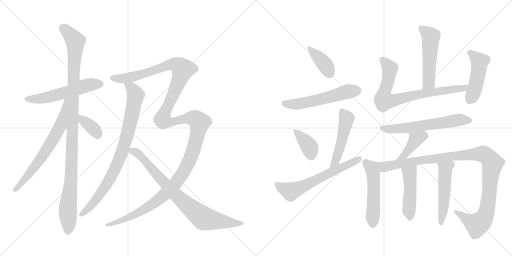
t = 0.00 s
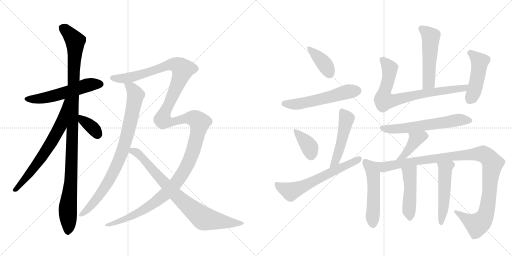
t = 3.28 s
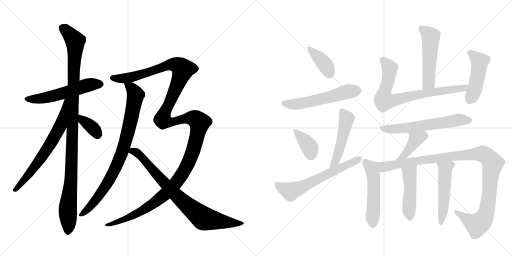
t = 6.55 s
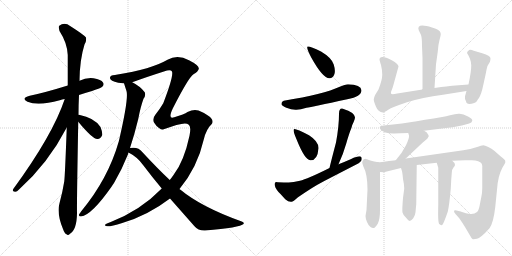
t = 9.83 s
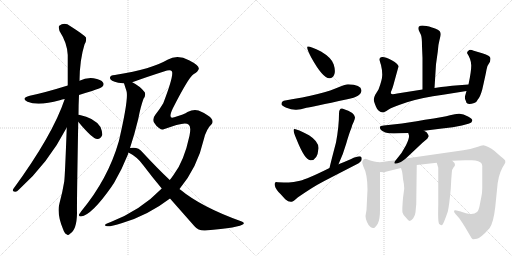
t = 13.11 s
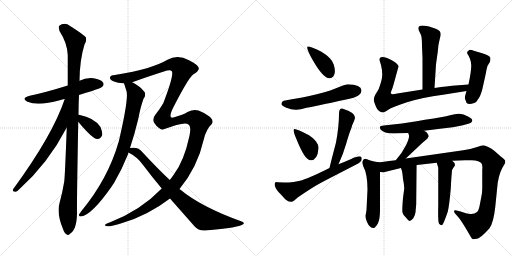
t = 16.39 s

The animated SVG that drew these frames (rendered in a browser with its animation timeline set to each time). Animation: 21 CSS @keyframes rules; one cycle of 16.39 s.

<svg version="1.1" viewBox="0 0 2048 1024" xmlns="http://www.w3.org/2000/svg">
  <g stroke="lightgray" stroke-dasharray="1,1" stroke-width="1" transform="scale(4, 4)">
    <line x1="0" y1="0" x2="256" y2="256"></line>
    <line x1="256" y1="0" x2="0" y2="256"></line>
    <line x1="128" y1="0" x2="128" y2="256"></line>
    <line x1="0" y1="128" x2="256" y2="128"></line>
    <line x1="256" y1="0" x2="512" y2="256"></line>
    <line x1="512" y1="0" x2="256" y2="256"></line>
    <line x1="384" y1="0" x2="384" y2="256"></line>
    <line x1="256" y1="128" x2="512" y2="128"></line>
  </g>
<g transform="scale(1, -1) translate(0, -850)">
   <style type="text/css">
    @keyframes keyframes0 {
      from {
       stroke: black;
       stroke-dashoffset: 555;
       stroke-width: 128;
       }
       64% {
       animation-timing-function: step-end;
       stroke: black;
       stroke-dashoffset: 0;
       stroke-width: 128;
       }
       to {
       stroke: black;
       stroke-width: 1024;
       }
       }
       #make-me-a-hanzi-animation-0 {
         animation: keyframes0 0.701660s both;
         animation-delay: 0.000000s;
         animation-timing-function: linear;
       }
    @keyframes keyframes1 {
      from {
       stroke: black;
       stroke-dashoffset: 1092;
       stroke-width: 128;
       }
       78% {
       animation-timing-function: step-end;
       stroke: black;
       stroke-dashoffset: 0;
       stroke-width: 128;
       }
       to {
       stroke: black;
       stroke-width: 1024;
       }
       }
       #make-me-a-hanzi-animation-1 {
         animation: keyframes1 1.138672s both;
         animation-delay: 0.701660s;
         animation-timing-function: linear;
       }
    @keyframes keyframes2 {
      from {
       stroke: black;
       stroke-dashoffset: 675;
       stroke-width: 128;
       }
       69% {
       animation-timing-function: step-end;
       stroke: black;
       stroke-dashoffset: 0;
       stroke-width: 128;
       }
       to {
       stroke: black;
       stroke-width: 1024;
       }
       }
       #make-me-a-hanzi-animation-2 {
         animation: keyframes2 0.799316s both;
         animation-delay: 1.840332s;
         animation-timing-function: linear;
       }
    @keyframes keyframes3 {
      from {
       stroke: black;
       stroke-dashoffset: 363;
       stroke-width: 128;
       }
       54% {
       animation-timing-function: step-end;
       stroke: black;
       stroke-dashoffset: 0;
       stroke-width: 128;
       }
       to {
       stroke: black;
       stroke-width: 1024;
       }
       }
       #make-me-a-hanzi-animation-3 {
         animation: keyframes3 0.545410s both;
         animation-delay: 2.639648s;
         animation-timing-function: linear;
       }
    @keyframes keyframes4 {
      from {
       stroke: black;
       stroke-dashoffset: 854;
       stroke-width: 128;
       }
       74% {
       animation-timing-function: step-end;
       stroke: black;
       stroke-dashoffset: 0;
       stroke-width: 128;
       }
       to {
       stroke: black;
       stroke-width: 1024;
       }
       }
       #make-me-a-hanzi-animation-4 {
         animation: keyframes4 0.944987s both;
         animation-delay: 3.185059s;
         animation-timing-function: linear;
       }
    @keyframes keyframes5 {
      from {
       stroke: black;
       stroke-dashoffset: 1521;
       stroke-width: 128;
       }
       83% {
       animation-timing-function: step-end;
       stroke: black;
       stroke-dashoffset: 0;
       stroke-width: 128;
       }
       to {
       stroke: black;
       stroke-width: 1024;
       }
       }
       #make-me-a-hanzi-animation-5 {
         animation: keyframes5 1.487793s both;
         animation-delay: 4.130046s;
         animation-timing-function: linear;
       }
    @keyframes keyframes6 {
      from {
       stroke: black;
       stroke-dashoffset: 811;
       stroke-width: 128;
       }
       73% {
       animation-timing-function: step-end;
       stroke: black;
       stroke-dashoffset: 0;
       stroke-width: 128;
       }
       to {
       stroke: black;
       stroke-width: 1024;
       }
       }
       #make-me-a-hanzi-animation-6 {
         animation: keyframes6 0.909993s both;
         animation-delay: 5.617839s;
         animation-timing-function: linear;
       }
    @keyframes keyframes7 {
      from {
       stroke: black;
       stroke-dashoffset: 390;
       stroke-width: 128;
       }
       56% {
       animation-timing-function: step-end;
       stroke: black;
       stroke-dashoffset: 0;
       stroke-width: 128;
       }
       to {
       stroke: black;
       stroke-width: 1024;
       }
       }
       #make-me-a-hanzi-animation-7 {
         animation: keyframes7 0.567383s both;
         animation-delay: 6.527832s;
         animation-timing-function: linear;
       }
    @keyframes keyframes8 {
      from {
       stroke: black;
       stroke-dashoffset: 554;
       stroke-width: 128;
       }
       64% {
       animation-timing-function: step-end;
       stroke: black;
       stroke-dashoffset: 0;
       stroke-width: 128;
       }
       to {
       stroke: black;
       stroke-width: 1024;
       }
       }
       #make-me-a-hanzi-animation-8 {
         animation: keyframes8 0.700846s both;
         animation-delay: 7.095215s;
         animation-timing-function: linear;
       }
    @keyframes keyframes9 {
      from {
       stroke: black;
       stroke-dashoffset: 374;
       stroke-width: 128;
       }
       55% {
       animation-timing-function: step-end;
       stroke: black;
       stroke-dashoffset: 0;
       stroke-width: 128;
       }
       to {
       stroke: black;
       stroke-width: 1024;
       }
       }
       #make-me-a-hanzi-animation-9 {
         animation: keyframes9 0.554362s both;
         animation-delay: 7.796061s;
         animation-timing-function: linear;
       }
    @keyframes keyframes10 {
      from {
       stroke: black;
       stroke-dashoffset: 491;
       stroke-width: 128;
       }
       62% {
       animation-timing-function: step-end;
       stroke: black;
       stroke-dashoffset: 0;
       stroke-width: 128;
       }
       to {
       stroke: black;
       stroke-width: 1024;
       }
       }
       #make-me-a-hanzi-animation-10 {
         animation: keyframes10 0.649577s both;
         animation-delay: 8.350423s;
         animation-timing-function: linear;
       }
    @keyframes keyframes11 {
      from {
       stroke: black;
       stroke-dashoffset: 621;
       stroke-width: 128;
       }
       67% {
       animation-timing-function: step-end;
       stroke: black;
       stroke-dashoffset: 0;
       stroke-width: 128;
       }
       to {
       stroke: black;
       stroke-width: 1024;
       }
       }
       #make-me-a-hanzi-animation-11 {
         animation: keyframes11 0.755371s both;
         animation-delay: 9.000000s;
         animation-timing-function: linear;
       }
    @keyframes keyframes12 {
      from {
       stroke: black;
       stroke-dashoffset: 519;
       stroke-width: 128;
       }
       63% {
       animation-timing-function: step-end;
       stroke: black;
       stroke-dashoffset: 0;
       stroke-width: 128;
       }
       to {
       stroke: black;
       stroke-width: 1024;
       }
       }
       #make-me-a-hanzi-animation-12 {
         animation: keyframes12 0.672363s both;
         animation-delay: 9.755371s;
         animation-timing-function: linear;
       }
    @keyframes keyframes13 {
      from {
       stroke: black;
       stroke-dashoffset: 774;
       stroke-width: 128;
       }
       72% {
       animation-timing-function: step-end;
       stroke: black;
       stroke-dashoffset: 0;
       stroke-width: 128;
       }
       to {
       stroke: black;
       stroke-width: 1024;
       }
       }
       #make-me-a-hanzi-animation-13 {
         animation: keyframes13 0.879883s both;
         animation-delay: 10.427734s;
         animation-timing-function: linear;
       }
    @keyframes keyframes14 {
      from {
       stroke: black;
       stroke-dashoffset: 471;
       stroke-width: 128;
       }
       61% {
       animation-timing-function: step-end;
       stroke: black;
       stroke-dashoffset: 0;
       stroke-width: 128;
       }
       to {
       stroke: black;
       stroke-width: 1024;
       }
       }
       #make-me-a-hanzi-animation-14 {
         animation: keyframes14 0.633301s both;
         animation-delay: 11.307617s;
         animation-timing-function: linear;
       }
    @keyframes keyframes15 {
      from {
       stroke: black;
       stroke-dashoffset: 613;
       stroke-width: 128;
       }
       67% {
       animation-timing-function: step-end;
       stroke: black;
       stroke-dashoffset: 0;
       stroke-width: 128;
       }
       to {
       stroke: black;
       stroke-width: 1024;
       }
       }
       #make-me-a-hanzi-animation-15 {
         animation: keyframes15 0.748861s both;
         animation-delay: 11.940918s;
         animation-timing-function: linear;
       }
    @keyframes keyframes16 {
      from {
       stroke: black;
       stroke-dashoffset: 409;
       stroke-width: 128;
       }
       57% {
       animation-timing-function: step-end;
       stroke: black;
       stroke-dashoffset: 0;
       stroke-width: 128;
       }
       to {
       stroke: black;
       stroke-width: 1024;
       }
       }
       #make-me-a-hanzi-animation-16 {
         animation: keyframes16 0.582845s both;
         animation-delay: 12.689779s;
         animation-timing-function: linear;
       }
    @keyframes keyframes17 {
      from {
       stroke: black;
       stroke-dashoffset: 520;
       stroke-width: 128;
       }
       63% {
       animation-timing-function: step-end;
       stroke: black;
       stroke-dashoffset: 0;
       stroke-width: 128;
       }
       to {
       stroke: black;
       stroke-width: 1024;
       }
       }
       #make-me-a-hanzi-animation-17 {
         animation: keyframes17 0.673177s both;
         animation-delay: 13.272624s;
         animation-timing-function: linear;
       }
    @keyframes keyframes18 {
      from {
       stroke: black;
       stroke-dashoffset: 1096;
       stroke-width: 128;
       }
       78% {
       animation-timing-function: step-end;
       stroke: black;
       stroke-dashoffset: 0;
       stroke-width: 128;
       }
       to {
       stroke: black;
       stroke-width: 1024;
       }
       }
       #make-me-a-hanzi-animation-18 {
         animation: keyframes18 1.141927s both;
         animation-delay: 13.945801s;
         animation-timing-function: linear;
       }
    @keyframes keyframes19 {
      from {
       stroke: black;
       stroke-dashoffset: 470;
       stroke-width: 128;
       }
       60% {
       animation-timing-function: step-end;
       stroke: black;
       stroke-dashoffset: 0;
       stroke-width: 128;
       }
       to {
       stroke: black;
       stroke-width: 1024;
       }
       }
       #make-me-a-hanzi-animation-19 {
         animation: keyframes19 0.632487s both;
         animation-delay: 15.087728s;
         animation-timing-function: linear;
       }
    @keyframes keyframes20 {
      from {
       stroke: black;
       stroke-dashoffset: 509;
       stroke-width: 128;
       }
       62% {
       animation-timing-function: step-end;
       stroke: black;
       stroke-dashoffset: 0;
       stroke-width: 128;
       }
       to {
       stroke: black;
       stroke-width: 1024;
       }
       }
       #make-me-a-hanzi-animation-20 {
         animation: keyframes20 0.664225s both;
         animation-delay: 15.720215s;
         animation-timing-function: linear;
       }
</style>
<path d="M 316 470 Q 340 479 368 486 Q 404 498 409 503 Q 418 512 412 520 Q 405 532 374 537 Q 344 540 318 527 L 271 508 Q 181 480 119 467 Q 82 457 110 443 Q 153 425 239 449 Q 248 452 259 454 L 316 470 Z" fill="lightgray"></path> 
<path d="M 314 391 Q 314 430 316 470 L 318 527 Q 319 612 338 672 Q 347 687 344 700 Q 337 710 282 745 Q 258 763 237 747 Q 233 743 238 726 Q 269 678 271 630 L 271 508 L 267 340 Q 260 148 257 124 Q 250 81 238 37 Q 226 -3 252 -66 Q 258 -84 266 -87 Q 272 -94 280 -85 Q 307 -69 308 -3 Q 307 39 313 363 L 314 391 Z" fill="lightgray"></path> 
<path d="M 259 454 Q 211 310 53 94 Q 47 84 60 83 Q 67 82 76 92 Q 193 197 267 340 C 343 485 269 482 259 454 Z" fill="lightgray"></path> 
<path d="M 313 363 Q 370 294 389 294 Q 402 293 409 310 Q 410 322 402 342 Q 378 379 316 391 Q 313 392 314 391 C 288 393 294 386 313 363 Z" fill="lightgray"></path> 
<path d="M 496 517 Q 496 516 506 486 Q 515 456 477 292 Q 476 289 475 284 Q 432 134 325 5 Q 321 -1 317 -6 Q 313 -16 324 -16 Q 367 -10 446 103 Q 450 110 456 118 Q 487 170 512 233 Q 513 237 514 240 L 520 258 Q 539 316 553 374 Q 562 422 574 455 Q 584 468 579 481 Q 561 505 529 521 C 503 536 487 545 496 517 Z" fill="lightgray"></path> 
<path d="M 647 96 Q 563 9 443 -38 Q 418 -47 420 -51 Q 423 -63 489 -42 Q 591 -12 680 56 L 718 94 Q 790 181 815 292 Q 825 334 847 354 Q 851 358 850 366 Q 849 376 833 387 Q 815 400 794 408 Q 775 415 750 402 Q 738 393 697 381 Q 670 371 691 416 Q 754 540 774 553 Q 792 563 795 574 Q 799 587 756 609 Q 710 634 670 611 Q 607 574 465 551 Q 462 551 460 550 Q 438 549 440 537 Q 441 527 473 519 Q 482 518 496 517 L 529 521 Q 589 543 668 568 Q 684 572 688 564 Q 695 546 653 437 Q 637 410 622 392 Q 609 376 616 360 Q 625 345 636 338 Q 645 331 652 332 Q 731 362 748 355 Q 752 354 756 350 Q 765 341 758 307 Q 736 204 694 150 Q 687 140 679 130 L 647 96 Z" fill="lightgray"></path> 
<path d="M 514 240 Q 550 222 573 189 Q 610 140 647 96 L 680 56 L 777 -54 Q 793 -73 820 -72 Q 961 -60 974 -46 Q 978 -39 967 -36 Q 805 22 722 91 Q 719 92 718 94 L 679 130 Q 628 178 569 242 Q 553 264 520 258 C 490 256 488 255 514 240 Z" fill="lightgray"></path> 
<path d="M 1231 664 Q 1223 662 1245 620 Q 1292 535 1319 537 Q 1331 537 1337 552 Q 1343 567 1334.5 593 Q 1326 619 1284 644 Q 1241 665 1231 664 Z" fill="lightgray"></path> 
<path d="M 1392 513 Q 1381 513 1359 503 Q 1295 473 1135 447 Q 1125 443 1126 434 Q 1126 427 1145.5 419.5 Q 1165 412 1182 411 Q 1199 410 1226 419 Q 1247 422 1389 453 Q 1446 463 1446 489 Q 1444 511 1392 513 Z" fill="lightgray"></path> 
<path d="M 1178 334 Q 1168 335 1186 293 Q 1219 210 1241 209 Q 1270 207 1274 257 Q 1275 284 1236 309 Q 1188 334 1178 334 Z" fill="lightgray"></path> 
<path d="M 1354 193 Q 1373 234 1385 276 Q 1397 318 1406 339 Q 1409 352 1415 363 Q 1420 374 1420 381 Q 1420 388 1409 398 Q 1397 407 1369 416 Q 1356 418 1356 394 Q 1356 345 1344 280 Q 1325 208 1318 178 C 1311 149 1342 166 1354 193 Z" fill="lightgray"></path> 
<path d="M 1425 192 Q 1447 203 1447 214 Q 1447 225 1438 225 Q 1429 225 1402.5 213.5 Q 1376 202 1354 193 L 1318 178 Q 1228 133 1200 127.5 Q 1172 122 1155 120 Q 1111 121 1106 122 Q 1096 122 1099.5 107.5 Q 1103 93 1122 74 L 1141 53 Q 1157 39 1170 44 Q 1174 46 1184 54.5 Q 1194 63 1232.5 88 Q 1271 113 1299 127 L 1425 192 Z" fill="lightgray"></path> 
<path d="M 1738 498 L 1744 593 L 1751 643 Q 1753 673 1758 690 Q 1763 707 1763 713 Q 1763 719 1759 725 Q 1755 731 1728 740 Q 1664 760 1675 729 L 1684 710 Q 1688 699 1688 666 L 1690 618 L 1690 492 C 1690 462 1736 468 1738 498 Z" fill="lightgray"></path> 
<path d="M 1874 512 L 1809 507 Q 1797 506 1738 498 L 1690 492 L 1589 476 Q 1566 471 1564 476 Q 1562 481 1567 490 Q 1571 499 1578 526 L 1594 584 Q 1594 594 1567 609 Q 1540 623 1529 622 Q 1518 621 1518 612 Q 1518 609 1524 590 Q 1529 570 1529 551 Q 1529 531 1514 492 L 1501 471 Q 1495 459 1495 452 Q 1495 444 1504 423 Q 1512 402 1532 400 Q 1537 400 1553 411 Q 1568 421 1628 441 Q 1688 460 1772 471 L 1866 486 C 1896 491 1904 514 1874 512 Z" fill="lightgray"></path> 
<path d="M 1866 486 L 1860 465 Q 1858 456 1864 445 Q 1866 427 1897 438 Q 1906 440 1912 453 Q 1921 463 1929 492 Q 1943 553 1946 571 Q 1949 589 1960 603 Q 1962 612 1962 616 Q 1962 628 1929 637 L 1895 647 Q 1883 652 1877 650 Q 1868 645 1868 638 Q 1885 612 1885 588.5 Q 1885 565 1874 512 L 1866 486 Z" fill="lightgray"></path> 
<path d="M 1696 327 L 1768 336 Q 1814 341 1847.5 348.5 Q 1881 356 1885 360 Q 1888 365 1889 367 Q 1891 374 1872 384 Q 1853 394 1838.5 395 Q 1824 396 1800 389 Q 1776 382 1700 371 Q 1627 358 1608 356 L 1535 348 Q 1521 347 1519.5 343 Q 1518 339 1522.5 332 Q 1527 325 1541.5 320.5 Q 1556 316 1577 316.5 Q 1598 317 1633 318 L 1696 327 Z" fill="lightgray"></path> 
<path d="M 1623 216 L 1690 279 L 1709 295 L 1715 305 Q 1715 309 1711 314 Q 1709 321 1696 327 C 1669 341 1624 347 1633 318 L 1636 308 Q 1638 299 1624 269 Q 1609 238 1583 209 C 1563 186 1601 195 1623 216 Z" fill="lightgray"></path> 
<path d="M 1508 202 Q 1497 203 1485 207 Q 1463 215 1462 215 Q 1459 214 1455 213 Q 1449 206 1449 201 Q 1449 197 1453 185 Q 1470 154 1470 92 L 1466 10 L 1462 -14 Q 1462 -23 1468 -38 Q 1474 -53 1482 -58 Q 1489 -63 1495 -62 Q 1501 -61 1511 -45 Q 1520 -28 1520 10 L 1520 162 C 1520 192 1520 200 1508 202 Z" fill="lightgray"></path> 
<path d="M 1809 207 L 1860 209 L 1887 209 Q 1918 209 1927 195 Q 1931 186 1929 170 L 1929 97 Q 1929 77 1925 61 L 1918 25 Q 1914 6 1908 2 Q 1896 -9 1874 -5 Q 1851 0 1843 4 L 1826 8 Q 1818 11 1816 6 Q 1816 0 1822 -6 L 1837 -23 Q 1849 -40 1860 -58 L 1883 -97 Q 1887 -104 1890 -106 Q 1893 -108 1908 -105 Q 1923 -102 1958 -63 Q 1974 -41 1981 22 L 1988 91 Q 1991 145 2010 180 Q 2019 195 2021 199 L 2021 207 Q 2019 212 2002 225 L 1977 247 Q 1967 256 1953 262 Q 1939 268 1933 269 Q 1927 269 1905 261 Q 1883 253 1853 249 L 1623 216 L 1583 209 L 1556 206 L 1529 202 Q 1519 201 1508 202 C 1478 201 1490 160 1520 162 L 1535 161 L 1604 178 L 1667 190 L 1747 199 L 1809 207 Z" fill="lightgray"></path> 
<path d="M 1604 178 L 1608 165 Q 1610 157 1612 134 Q 1617 111 1617 96 L 1612 58 Q 1608 11 1610 0 Q 1612 -11 1627 -24 Q 1633 -33 1639 -34 Q 1644 -34 1653 -23 Q 1661 -11 1662 1 Q 1663 14 1665 33 L 1667 190 C 1667 220 1595 207 1604 178 Z" fill="lightgray"></path> 
<path d="M 1747 199 L 1753 179 L 1753 29 Q 1751 -41 1757 -46 Q 1763 -51 1768 -51 Q 1773 -49 1791 3 Q 1797 28 1803 95 L 1805 132 L 1807 157 Q 1807 173 1814 180 Q 1820 187 1820 190 Q 1820 199 1809 207 C 1787 227 1738 228 1747 199 Z" fill="lightgray"></path> 
      <clipPath id="make-me-a-hanzi-clip-0">
      <path d="M 316 470 Q 340 479 368 486 Q 404 498 409 503 Q 418 512 412 520 Q 405 532 374 537 Q 344 540 318 527 L 271 508 Q 181 480 119 467 Q 82 457 110 443 Q 153 425 239 449 Q 248 452 259 454 L 316 470 Z" fill="lightgray"></path>
      </clipPath>
      <path clip-path="url(#make-me-a-hanzi-clip-0)" d="M 111 456 L 163 455 L 224 468 L 345 508 L 402 513 " fill="none" id="make-me-a-hanzi-animation-0" stroke-dasharray="427 854" stroke-linecap="round"></path>

      <clipPath id="make-me-a-hanzi-clip-1">
      <path d="M 314 391 Q 314 430 316 470 L 318 527 Q 319 612 338 672 Q 347 687 344 700 Q 337 710 282 745 Q 258 763 237 747 Q 233 743 238 726 Q 269 678 271 630 L 271 508 L 267 340 Q 260 148 257 124 Q 250 81 238 37 Q 226 -3 252 -66 Q 258 -84 266 -87 Q 272 -94 280 -85 Q 307 -69 308 -3 Q 307 39 313 363 L 314 391 Z" fill="lightgray"></path>
      </clipPath>
      <path clip-path="url(#make-me-a-hanzi-clip-1)" d="M 249 740 L 301 686 L 286 163 L 271 16 L 271 -74 " fill="none" id="make-me-a-hanzi-animation-1" stroke-dasharray="964 1928" stroke-linecap="round"></path>

      <clipPath id="make-me-a-hanzi-clip-2">
      <path d="M 259 454 Q 211 310 53 94 Q 47 84 60 83 Q 67 82 76 92 Q 193 197 267 340 C 343 485 269 482 259 454 Z" fill="lightgray"></path>
      </clipPath>
      <path clip-path="url(#make-me-a-hanzi-clip-2)" d="M 266 450 L 241 345 L 219 304 L 134 176 L 62 92 " fill="none" id="make-me-a-hanzi-animation-2" stroke-dasharray="547 1094" stroke-linecap="round"></path>

      <clipPath id="make-me-a-hanzi-clip-3">
      <path d="M 313 363 Q 370 294 389 294 Q 402 293 409 310 Q 410 322 402 342 Q 378 379 316 391 Q 313 392 314 391 C 288 393 294 386 313 363 Z" fill="lightgray"></path>
      </clipPath>
      <path clip-path="url(#make-me-a-hanzi-clip-3)" d="M 315 384 L 323 383 L 334 365 L 371 338 L 390 312 " fill="none" id="make-me-a-hanzi-animation-3" stroke-dasharray="235 470" stroke-linecap="round"></path>

      <clipPath id="make-me-a-hanzi-clip-4">
      <path d="M 496 517 Q 496 516 506 486 Q 515 456 477 292 Q 476 289 475 284 Q 432 134 325 5 Q 321 -1 317 -6 Q 313 -16 324 -16 Q 367 -10 446 103 Q 450 110 456 118 Q 487 170 512 233 Q 513 237 514 240 L 520 258 Q 539 316 553 374 Q 562 422 574 455 Q 584 468 579 481 Q 561 505 529 521 C 503 536 487 545 496 517 Z" fill="lightgray"></path>
      </clipPath>
      <path clip-path="url(#make-me-a-hanzi-clip-4)" d="M 502 517 L 533 489 L 542 469 L 521 359 L 486 234 L 423 105 L 356 18 L 326 -7 " fill="none" id="make-me-a-hanzi-animation-4" stroke-dasharray="726 1452" stroke-linecap="round"></path>

      <clipPath id="make-me-a-hanzi-clip-5">
      <path d="M 647 96 Q 563 9 443 -38 Q 418 -47 420 -51 Q 423 -63 489 -42 Q 591 -12 680 56 L 718 94 Q 790 181 815 292 Q 825 334 847 354 Q 851 358 850 366 Q 849 376 833 387 Q 815 400 794 408 Q 775 415 750 402 Q 738 393 697 381 Q 670 371 691 416 Q 754 540 774 553 Q 792 563 795 574 Q 799 587 756 609 Q 710 634 670 611 Q 607 574 465 551 Q 462 551 460 550 Q 438 549 440 537 Q 441 527 473 519 Q 482 518 496 517 L 529 521 Q 589 543 668 568 Q 684 572 688 564 Q 695 546 653 437 Q 637 410 622 392 Q 609 376 616 360 Q 625 345 636 338 Q 645 331 652 332 Q 731 362 748 355 Q 752 354 756 350 Q 765 341 758 307 Q 736 204 694 150 Q 687 140 679 130 L 647 96 Z" fill="lightgray"></path>
      </clipPath>
      <path clip-path="url(#make-me-a-hanzi-clip-5)" d="M 449 538 L 521 540 L 687 593 L 715 587 L 731 573 L 730 567 L 650 372 L 677 361 L 769 378 L 798 360 L 768 233 L 735 164 L 703 117 L 659 71 L 560 2 L 475 -39 L 424 -50 " fill="none" id="make-me-a-hanzi-animation-5" stroke-dasharray="1393 2786" stroke-linecap="round"></path>

      <clipPath id="make-me-a-hanzi-clip-6">
      <path d="M 514 240 Q 550 222 573 189 Q 610 140 647 96 L 680 56 L 777 -54 Q 793 -73 820 -72 Q 961 -60 974 -46 Q 978 -39 967 -36 Q 805 22 722 91 Q 719 92 718 94 L 679 130 Q 628 178 569 242 Q 553 264 520 258 C 490 256 488 255 514 240 Z" fill="lightgray"></path>
      </clipPath>
      <path clip-path="url(#make-me-a-hanzi-clip-6)" d="M 524 242 L 540 244 L 564 226 L 705 68 L 816 -24 L 899 -38 L 968 -42 " fill="none" id="make-me-a-hanzi-animation-6" stroke-dasharray="683 1366" stroke-linecap="round"></path>

      <clipPath id="make-me-a-hanzi-clip-7">
      <path d="M 1231 664 Q 1223 662 1245 620 Q 1292 535 1319 537 Q 1331 537 1337 552 Q 1343 567 1334.5 593 Q 1326 619 1284 644 Q 1241 665 1231 664 Z" fill="lightgray"></path>
      </clipPath>
      <path clip-path="url(#make-me-a-hanzi-clip-7)" d="M 1234 660 L 1296 597 L 1318 557 " fill="none" id="make-me-a-hanzi-animation-7" stroke-dasharray="262 524" stroke-linecap="round"></path>

      <clipPath id="make-me-a-hanzi-clip-8">
      <path d="M 1392 513 Q 1381 513 1359 503 Q 1295 473 1135 447 Q 1125 443 1126 434 Q 1126 427 1145.5 419.5 Q 1165 412 1182 411 Q 1199 410 1226 419 Q 1247 422 1389 453 Q 1446 463 1446 489 Q 1444 511 1392 513 Z" fill="lightgray"></path>
      </clipPath>
      <path clip-path="url(#make-me-a-hanzi-clip-8)" d="M 1137 436 L 1198 434 L 1377 480 L 1429 488 " fill="none" id="make-me-a-hanzi-animation-8" stroke-dasharray="426 852" stroke-linecap="round"></path>

      <clipPath id="make-me-a-hanzi-clip-9">
      <path d="M 1178 334 Q 1168 335 1186 293 Q 1219 210 1241 209 Q 1270 207 1274 257 Q 1275 284 1236 309 Q 1188 334 1178 334 Z" fill="lightgray"></path>
      </clipPath>
      <path clip-path="url(#make-me-a-hanzi-clip-9)" d="M 1181 328 L 1233 270 L 1244 231 " fill="none" id="make-me-a-hanzi-animation-9" stroke-dasharray="246 492" stroke-linecap="round"></path>

      <clipPath id="make-me-a-hanzi-clip-10">
      <path d="M 1354 193 Q 1373 234 1385 276 Q 1397 318 1406 339 Q 1409 352 1415 363 Q 1420 374 1420 381 Q 1420 388 1409 398 Q 1397 407 1369 416 Q 1356 418 1356 394 Q 1356 345 1344 280 Q 1325 208 1318 178 C 1311 149 1342 166 1354 193 Z" fill="lightgray"></path>
      </clipPath>
      <path clip-path="url(#make-me-a-hanzi-clip-10)" d="M 1370 400 L 1386 374 L 1382 353 L 1352 234 L 1342 205 L 1324 182 " fill="none" id="make-me-a-hanzi-animation-10" stroke-dasharray="363 726" stroke-linecap="round"></path>

      <clipPath id="make-me-a-hanzi-clip-11">
      <path d="M 1425 192 Q 1447 203 1447 214 Q 1447 225 1438 225 Q 1429 225 1402.5 213.5 Q 1376 202 1354 193 L 1318 178 Q 1228 133 1200 127.5 Q 1172 122 1155 120 Q 1111 121 1106 122 Q 1096 122 1099.5 107.5 Q 1103 93 1122 74 L 1141 53 Q 1157 39 1170 44 Q 1174 46 1184 54.5 Q 1194 63 1232.5 88 Q 1271 113 1299 127 L 1425 192 Z" fill="lightgray"></path>
      </clipPath>
      <path clip-path="url(#make-me-a-hanzi-clip-11)" d="M 1108 113 L 1162 84 L 1436 214 " fill="none" id="make-me-a-hanzi-animation-11" stroke-dasharray="493 986" stroke-linecap="round"></path>

      <clipPath id="make-me-a-hanzi-clip-12">
      <path d="M 1738 498 L 1744 593 L 1751 643 Q 1753 673 1758 690 Q 1763 707 1763 713 Q 1763 719 1759 725 Q 1755 731 1728 740 Q 1664 760 1675 729 L 1684 710 Q 1688 699 1688 666 L 1690 618 L 1690 492 C 1690 462 1736 468 1738 498 Z" fill="lightgray"></path>
      </clipPath>
      <path clip-path="url(#make-me-a-hanzi-clip-12)" d="M 1684 736 L 1709 721 L 1723 703 L 1715 520 L 1695 500 " fill="none" id="make-me-a-hanzi-animation-12" stroke-dasharray="391 782" stroke-linecap="round"></path>

      <clipPath id="make-me-a-hanzi-clip-13">
      <path d="M 1874 512 L 1809 507 Q 1797 506 1738 498 L 1690 492 L 1589 476 Q 1566 471 1564 476 Q 1562 481 1567 490 Q 1571 499 1578 526 L 1594 584 Q 1594 594 1567 609 Q 1540 623 1529 622 Q 1518 621 1518 612 Q 1518 609 1524 590 Q 1529 570 1529 551 Q 1529 531 1514 492 L 1501 471 Q 1495 459 1495 452 Q 1495 444 1504 423 Q 1512 402 1532 400 Q 1537 400 1553 411 Q 1568 421 1628 441 Q 1688 460 1772 471 L 1866 486 C 1896 491 1904 514 1874 512 Z" fill="lightgray"></path>
      </clipPath>
      <path clip-path="url(#make-me-a-hanzi-clip-13)" d="M 1529 611 L 1549 591 L 1559 570 L 1535 472 L 1536 447 L 1563 446 L 1751 486 L 1855 497 L 1868 507 " fill="none" id="make-me-a-hanzi-animation-13" stroke-dasharray="646 1292" stroke-linecap="round"></path>

      <clipPath id="make-me-a-hanzi-clip-14">
      <path d="M 1866 486 L 1860 465 Q 1858 456 1864 445 Q 1866 427 1897 438 Q 1906 440 1912 453 Q 1921 463 1929 492 Q 1943 553 1946 571 Q 1949 589 1960 603 Q 1962 612 1962 616 Q 1962 628 1929 637 L 1895 647 Q 1883 652 1877 650 Q 1868 645 1868 638 Q 1885 612 1885 588.5 Q 1885 565 1874 512 L 1866 486 Z" fill="lightgray"></path>
      </clipPath>
      <path clip-path="url(#make-me-a-hanzi-clip-14)" d="M 1881 637 L 1919 602 L 1904 508 L 1876 446 " fill="none" id="make-me-a-hanzi-animation-14" stroke-dasharray="343 686" stroke-linecap="round"></path>

      <clipPath id="make-me-a-hanzi-clip-15">
      <path d="M 1696 327 L 1768 336 Q 1814 341 1847.5 348.5 Q 1881 356 1885 360 Q 1888 365 1889 367 Q 1891 374 1872 384 Q 1853 394 1838.5 395 Q 1824 396 1800 389 Q 1776 382 1700 371 Q 1627 358 1608 356 L 1535 348 Q 1521 347 1519.5 343 Q 1518 339 1522.5 332 Q 1527 325 1541.5 320.5 Q 1556 316 1577 316.5 Q 1598 317 1633 318 L 1696 327 Z" fill="lightgray"></path>
      </clipPath>
      <path clip-path="url(#make-me-a-hanzi-clip-15)" d="M 1526 339 L 1550 334 L 1624 337 L 1834 371 L 1880 368 " fill="none" id="make-me-a-hanzi-animation-15" stroke-dasharray="485 970" stroke-linecap="round"></path>

      <clipPath id="make-me-a-hanzi-clip-16">
      <path d="M 1623 216 L 1690 279 L 1709 295 L 1715 305 Q 1715 309 1711 314 Q 1709 321 1696 327 C 1669 341 1624 347 1633 318 L 1636 308 Q 1638 299 1624 269 Q 1609 238 1583 209 C 1563 186 1601 195 1623 216 Z" fill="lightgray"></path>
      </clipPath>
      <path clip-path="url(#make-me-a-hanzi-clip-16)" d="M 1703 305 L 1691 306 L 1664 293 L 1614 227 L 1589 214 " fill="none" id="make-me-a-hanzi-animation-16" stroke-dasharray="281 562" stroke-linecap="round"></path>

      <clipPath id="make-me-a-hanzi-clip-17">
      <path d="M 1508 202 Q 1497 203 1485 207 Q 1463 215 1462 215 Q 1459 214 1455 213 Q 1449 206 1449 201 Q 1449 197 1453 185 Q 1470 154 1470 92 L 1466 10 L 1462 -14 Q 1462 -23 1468 -38 Q 1474 -53 1482 -58 Q 1489 -63 1495 -62 Q 1501 -61 1511 -45 Q 1520 -28 1520 10 L 1520 162 C 1520 192 1520 200 1508 202 Z" fill="lightgray"></path>
      </clipPath>
      <path clip-path="url(#make-me-a-hanzi-clip-17)" d="M 1462 203 L 1486 178 L 1493 154 L 1491 -50 " fill="none" id="make-me-a-hanzi-animation-17" stroke-dasharray="392 784" stroke-linecap="round"></path>

      <clipPath id="make-me-a-hanzi-clip-18">
      <path d="M 1809 207 L 1860 209 L 1887 209 Q 1918 209 1927 195 Q 1931 186 1929 170 L 1929 97 Q 1929 77 1925 61 L 1918 25 Q 1914 6 1908 2 Q 1896 -9 1874 -5 Q 1851 0 1843 4 L 1826 8 Q 1818 11 1816 6 Q 1816 0 1822 -6 L 1837 -23 Q 1849 -40 1860 -58 L 1883 -97 Q 1887 -104 1890 -106 Q 1893 -108 1908 -105 Q 1923 -102 1958 -63 Q 1974 -41 1981 22 L 1988 91 Q 1991 145 2010 180 Q 2019 195 2021 199 L 2021 207 Q 2019 212 2002 225 L 1977 247 Q 1967 256 1953 262 Q 1939 268 1933 269 Q 1927 269 1905 261 Q 1883 253 1853 249 L 1623 216 L 1583 209 L 1556 206 L 1529 202 Q 1519 201 1508 202 C 1478 201 1490 160 1520 162 L 1535 161 L 1604 178 L 1667 190 L 1747 199 L 1809 207 Z" fill="lightgray"></path>
      </clipPath>
      <path clip-path="url(#make-me-a-hanzi-clip-18)" d="M 1513 196 L 1539 183 L 1663 207 L 1833 228 L 1924 235 L 1944 228 L 1970 192 L 1949 16 L 1934 -26 L 1908 -49 L 1822 2 " fill="none" id="make-me-a-hanzi-animation-18" stroke-dasharray="968 1936" stroke-linecap="round"></path>

      <clipPath id="make-me-a-hanzi-clip-19">
      <path d="M 1604 178 L 1608 165 Q 1610 157 1612 134 Q 1617 111 1617 96 L 1612 58 Q 1608 11 1610 0 Q 1612 -11 1627 -24 Q 1633 -33 1639 -34 Q 1644 -34 1653 -23 Q 1661 -11 1662 1 Q 1663 14 1665 33 L 1667 190 C 1667 220 1595 207 1604 178 Z" fill="lightgray"></path>
      </clipPath>
      <path clip-path="url(#make-me-a-hanzi-clip-19)" d="M 1662 182 L 1638 156 L 1638 -23 " fill="none" id="make-me-a-hanzi-animation-19" stroke-dasharray="342 684" stroke-linecap="round"></path>

      <clipPath id="make-me-a-hanzi-clip-20">
      <path d="M 1747 199 L 1753 179 L 1753 29 Q 1751 -41 1757 -46 Q 1763 -51 1768 -51 Q 1773 -49 1791 3 Q 1797 28 1803 95 L 1805 132 L 1807 157 Q 1807 173 1814 180 Q 1820 187 1820 190 Q 1820 199 1809 207 C 1787 227 1738 228 1747 199 Z" fill="lightgray"></path>
      </clipPath>
      <path clip-path="url(#make-me-a-hanzi-clip-20)" d="M 1755 196 L 1773 184 L 1781 167 L 1775 34 L 1764 -45 " fill="none" id="make-me-a-hanzi-animation-20" stroke-dasharray="381 762" stroke-linecap="round"></path>

</g>
</svg>
